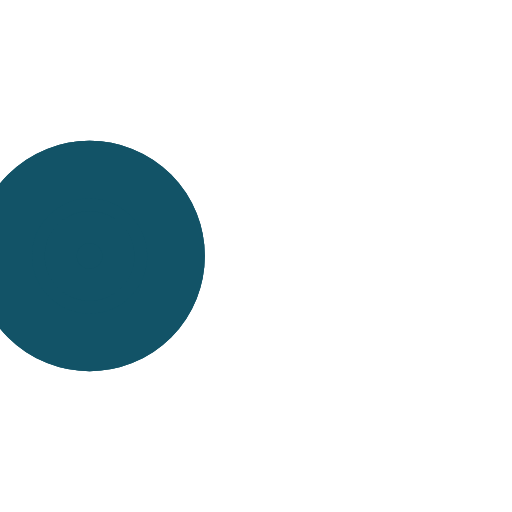
t = 0.00 s
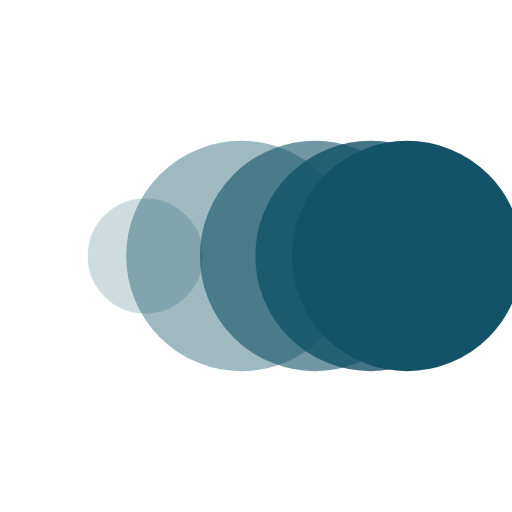
t = 0.22 s
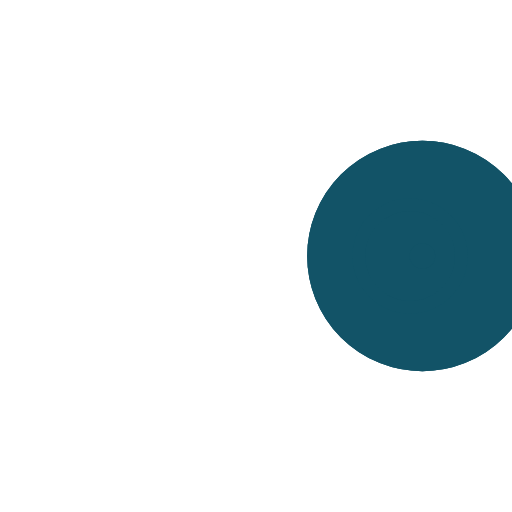
t = 0.43 s
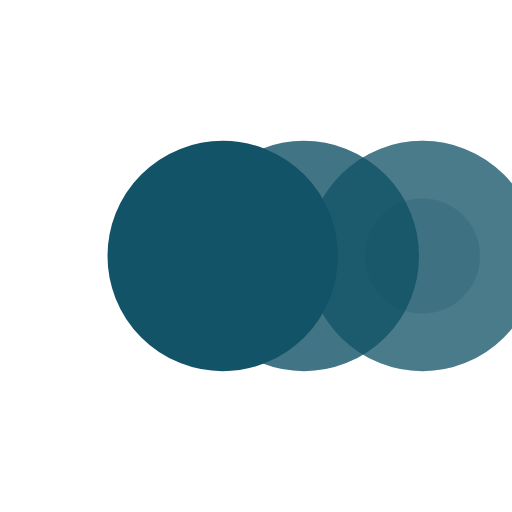
t = 0.65 s
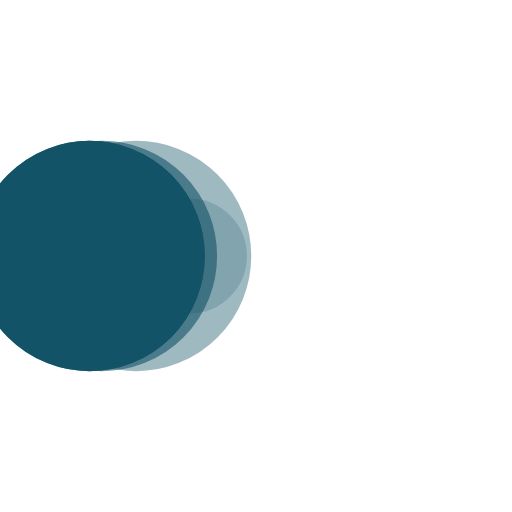
t = 0.88 s
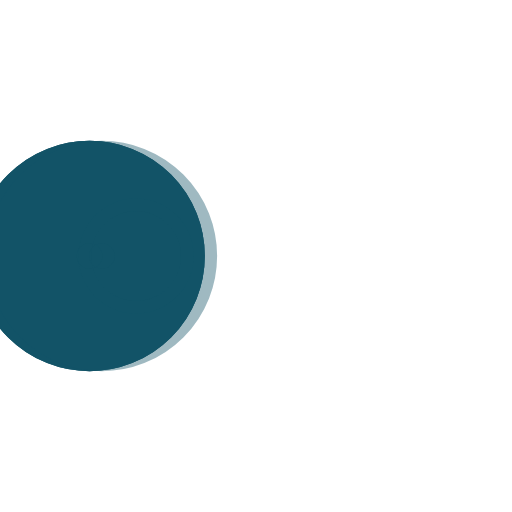
t = 0.93 s

The animated SVG that drew these frames (rendered in a browser with its animation timeline set to each time). Animation: 5 SMIL elements (animate=5); one cycle of 1.30 s, repeats indefinitely.

<svg xmlns="http://www.w3.org/2000/svg" viewBox="0 0 200 200">
            <circle
              fill="#125367"
              stroke="#125367"
              stroke-width="50"
              r="20"
              cx="35"
              cy="100"
            >
              <animate
                attributeName="cx"
                calcMode="spline"
                dur="1.1"
                values="35;165;165;35;35"
                keySplines="0 .1 .5 1;0 .1 .5 1;0 .1 .5 1;0 .1 .5 1"
                repeatCount="indefinite"
                begin="0"
              ></animate>
            </circle>
            <circle
              fill="#125367"
              stroke="#125367"
              stroke-width="50"
              opacity=".8"
              r="20"
              cx="35"
              cy="100"
            >
              <animate
                attributeName="cx"
                calcMode="spline"
                dur="1.1"
                values="35;165;165;35;35"
                keySplines="0 .1 .5 1;0 .1 .5 1;0 .1 .5 1;0 .1 .5 1"
                repeatCount="indefinite"
                begin="0.05"
              ></animate>
            </circle>
            <circle
              fill="#125367"
              stroke="#125367"
              stroke-width="50"
              opacity=".6"
              r="20"
              cx="35"
              cy="100"
            >
              <animate
                attributeName="cx"
                calcMode="spline"
                dur="1.1"
                values="35;165;165;35;35"
                keySplines="0 .1 .5 1;0 .1 .5 1;0 .1 .5 1;0 .1 .5 1"
                repeatCount="indefinite"
                begin=".1"
              ></animate>
            </circle>
            <circle
              fill="#125367"
              stroke="#125367"
              stroke-width="50"
              opacity=".4"
              r="20"
              cx="35"
              cy="100"
            >
              <animate
                attributeName="cx"
                calcMode="spline"
                dur="1.1"
                values="35;165;165;35;35"
                keySplines="0 .1 .5 1;0 .1 .5 1;0 .1 .5 1;0 .1 .5 1"
                repeatCount="indefinite"
                begin=".15"
              ></animate>
            </circle>
            <circle
              fill="#125367"
              stroke="#125367"
              stroke-width="5"
              opacity=".2"
              r="20"
              cx="35"
              cy="100"
            >
              <animate
                attributeName="cx"
                calcMode="spline"
                dur="1.1"
                values="35;165;165;35;35"
                keySplines="0 .1 .5 1;0 .1 .5 1;0 .1 .5 1;0 .1 .5 1"
                repeatCount="indefinite"
                begin=".2"
              ></animate>
            </circle>
          </svg>